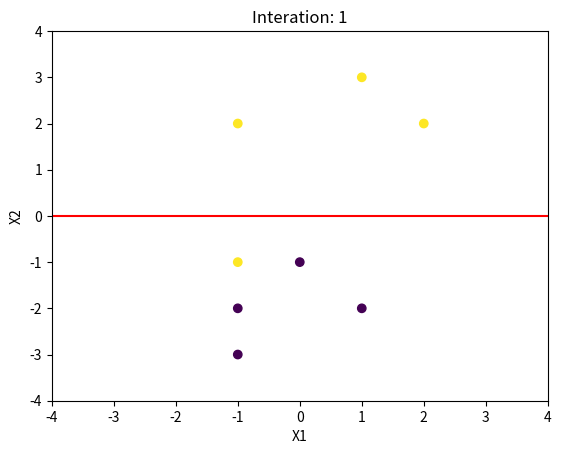
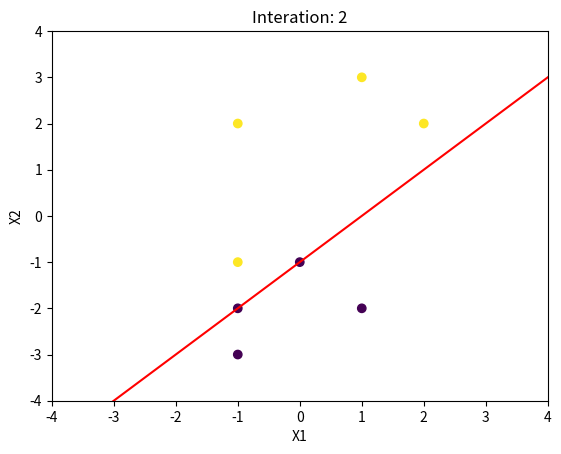
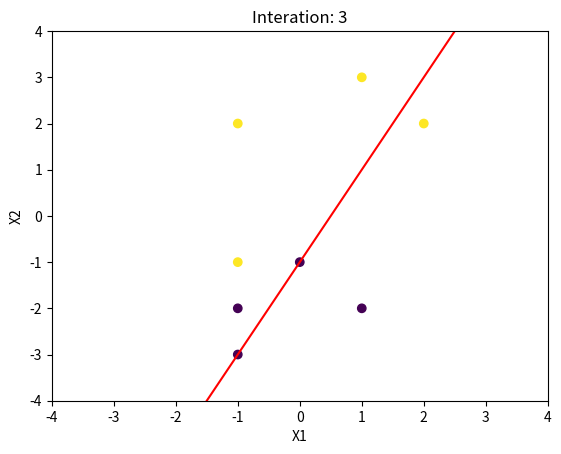
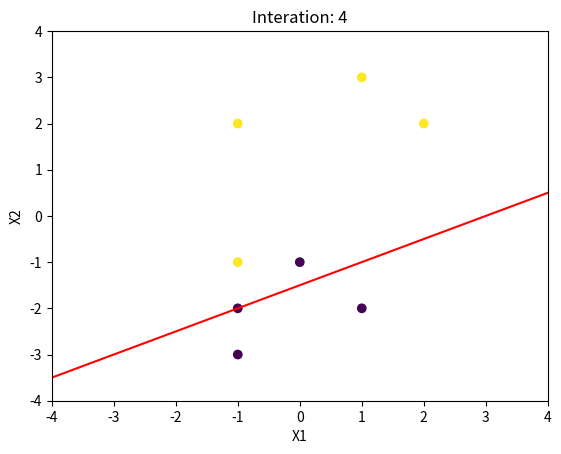
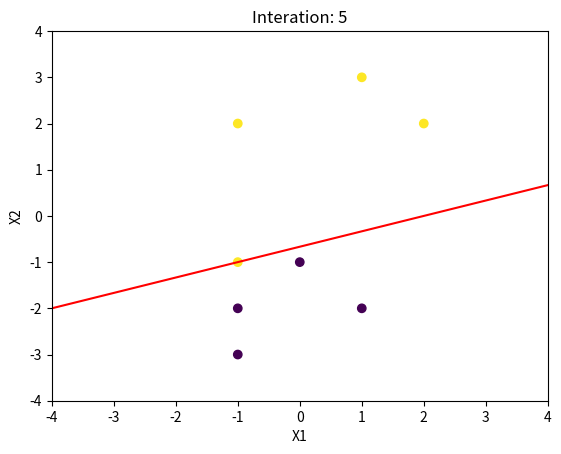
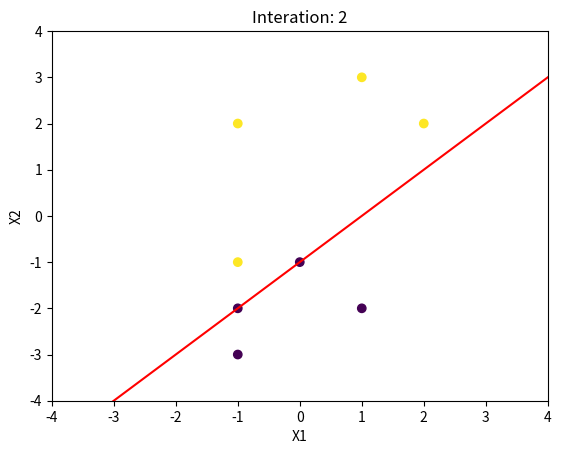
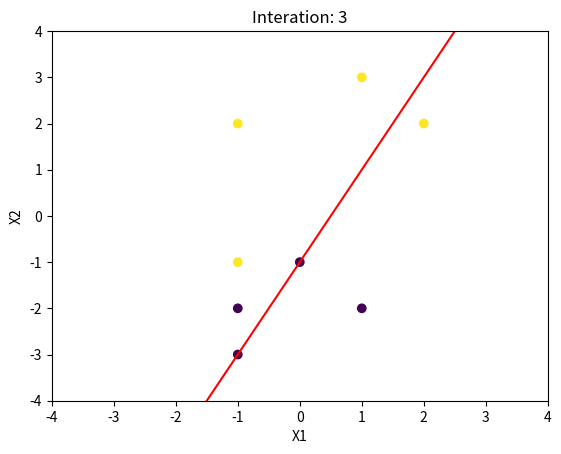
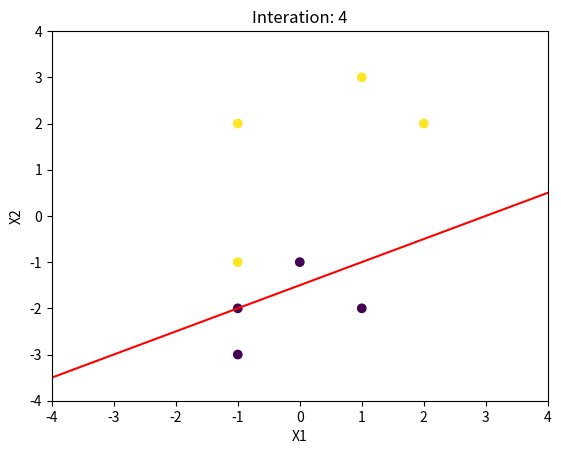
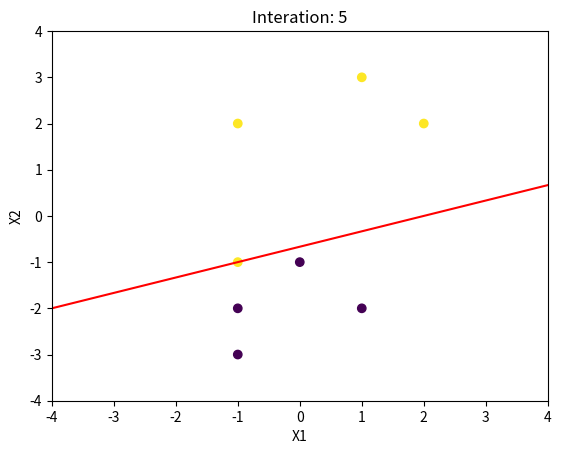
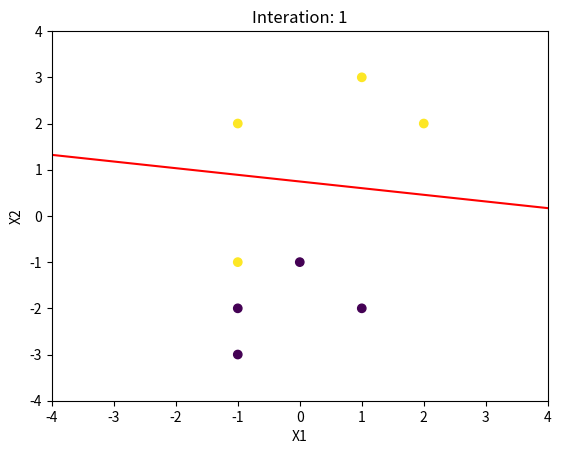
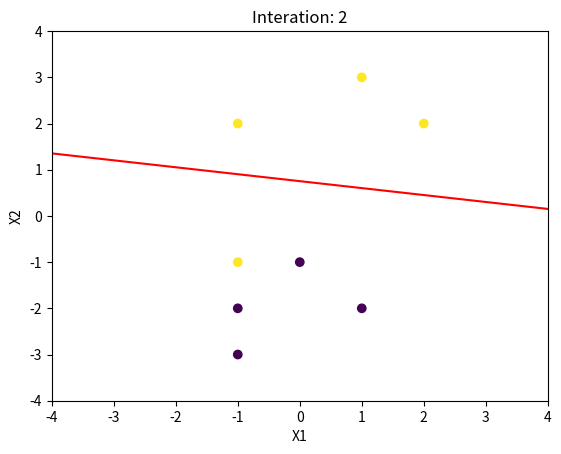
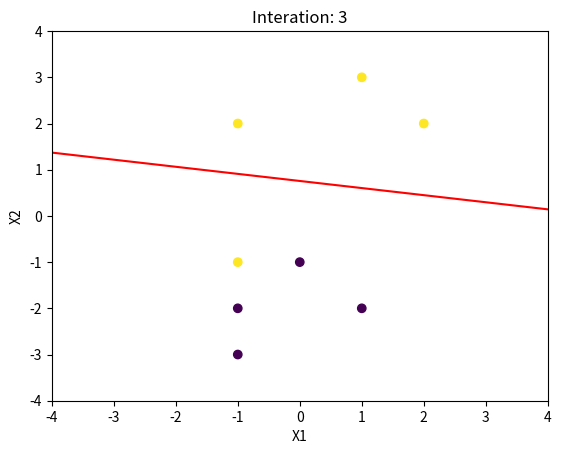
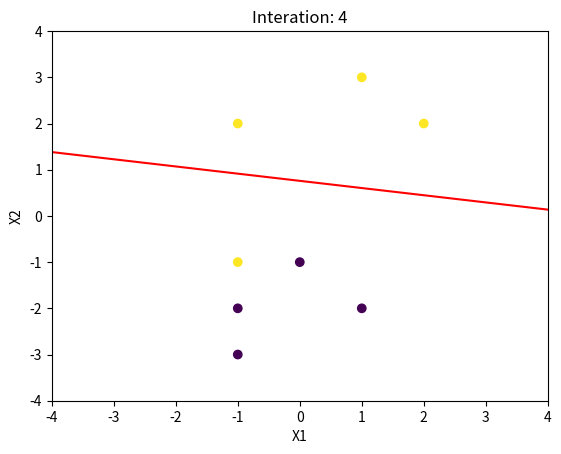
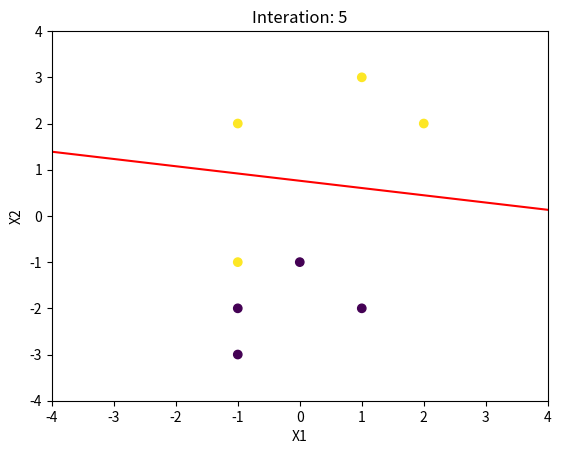
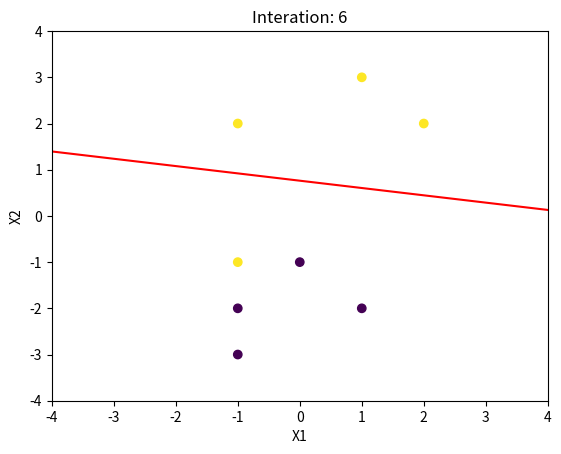
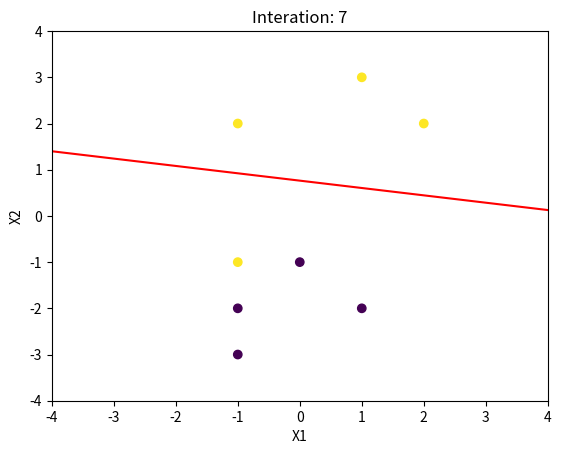

Write Python code to recreate these figures, in order.
#!/usr/bin/env python
# coding: utf-8

# In[1]:


import numpy as np
import pandas as pd
import matplotlib.pyplot as plt


# In[2]:


def accuracy(y_test, y_pred):
    return np.sum(y_pred == y_test) / len(y_test)


# In[3]:


def decision_boundary(epoch, X, y, weights, bias):
        plt.figure()
        plt.scatter(X[:, 0], X[:, 1], c = y)
        x1 = np.linspace(-4, 4, 100)
        x2 = -(weights[0] * x1 + bias) / weights[1]
        plt.plot(x1, x2, 'r')
        plt.xlim(-4, 4)
        plt.ylim(-4, 4)
        plt.title("Interation: " + str(epoch))
        plt.xlabel("X1")
        plt.ylabel("X2")
        plt.show(block = False)
        plt.pause(0.1)
        plt.close()


# ### Perceptron

# In[4]:


class Perceptron:
    def __init__(self, learning_rate=0.01, max_epochs=1000):
        self.learning_rate = learning_rate
        self.max_epochs = max_epochs
        self.weights = None
        self.bias = None

    def activation(self, x):
        return 1 if x >= 0 else 0
    
    def forward_propagation(self, x):
        return self.activation(np.dot(self.weights, x) + self.bias)
    
    def back_propagation(self, x, y, y_hat):
        self.weights += self.learning_rate * (y - y_hat) * x
        self.bias += self.learning_rate * (y - y_hat)

    def fit(self, X, y):
        self.weights = np.zeros(X.shape[1])
        self.bias = 0
        self.converged = False


        for epoch in range(1, self.max_epochs+1):
            errors = 0
            for i in range(len(X)):
                y_hat = self.forward_propagation(X[i])
                self.back_propagation(X[i], y[i], y_hat)
                errors += int(y[i] != y_hat)
            if errors == 0:
                self.converged = True
                break
            print(f"Iteration: {epoch} | Weights: {self.weights} | Bias: {self.bias}")
            decision_boundary(epoch, X, y, self.weights, self.bias)

    def predict(self, X):
        y_pred = []
        for x in X:
            y = self.forward_propagation(x)
            y_pred.append(y)
        return np.array(y_pred)
        


# In[5]:


X = np.array([[2, 2], [-1, -3], [-1, 2], [0, -1], [1, 3], [-1, -2], [1, -2], [-1, -1]])
y = np.array([1, 0, 1, 0, 1, 0, 0, 1])


# In[6]:


perceptron = Perceptron(learning_rate=0.01)
perceptron.fit(X, y)


# In[7]:


y_pred = perceptron.predict(X)
print(f"Predicted: {y_pred}")
print(f"Actual: {y}")


# In[8]:


acc = accuracy(y, y_pred)
print(f"Accuracy percentage: {acc * 100}%")


# In[9]:


perceptron = Perceptron(learning_rate=0.5)
perceptron.fit(X, y)


# In[10]:


y_pred = perceptron.predict(X)
print(f"Predicted: {y_pred}")
print(f"Actual: {y}")


# In[11]:


acc = accuracy(y, y_pred)
print(f"Accuracy percentage: {acc * 100}%")


# ### LinearSVM

# In[12]:


class LinearSVM:
    def __init__(self, learning_rate=0.01, max_epochs=1000):
        self.learning_rate = learning_rate
        self.max_epochs = max_epochs
        self.weights = None
        self.bias = None

    def activation(self, x):
        return 1 if x >= 0 else 0
        

    def fit(self, X, y):
        self.weights = np.zeros(X.shape[1])
        self.bias = 0
        for epoch in range(1, self.max_epochs+1):
            for i in range(len(X)):
                if y[i] * (np.dot(self.weights, X[i]) + self.bias) >= 1:
                    self.weights -= self.learning_rate * (2 * 1 / epoch * self.weights)
                else:
                    self.weights -= self.learning_rate * (2 * 1 / epoch * self.weights - np.dot(X[i], y[i]))
                    self.bias -= self.learning_rate * y[i]
            print(f"Iteration: {epoch} | Weights: {self.weights} | Bias: {self.bias}")
            decision_boundary(epoch, X, y, self.weights, self.bias)

    def predict(self, X):
        y_pred = []
        for x in X:
            y = self.activation(np.dot(self.weights, x) + self.bias)
            y_pred.append(y)
        return np.array(y_pred)
    


# In[13]:


svm = LinearSVM(learning_rate=0.01, max_epochs=100)
svm.fit(X, y)


# In[14]:


y_pred = svm.predict(X)
print(f"Predicted: {y_pred}")
print(f"Actual: {y}")


# In[15]:


acc = accuracy(y, y_pred)
print(f"Accuracy percentage: {acc * 100}%")
